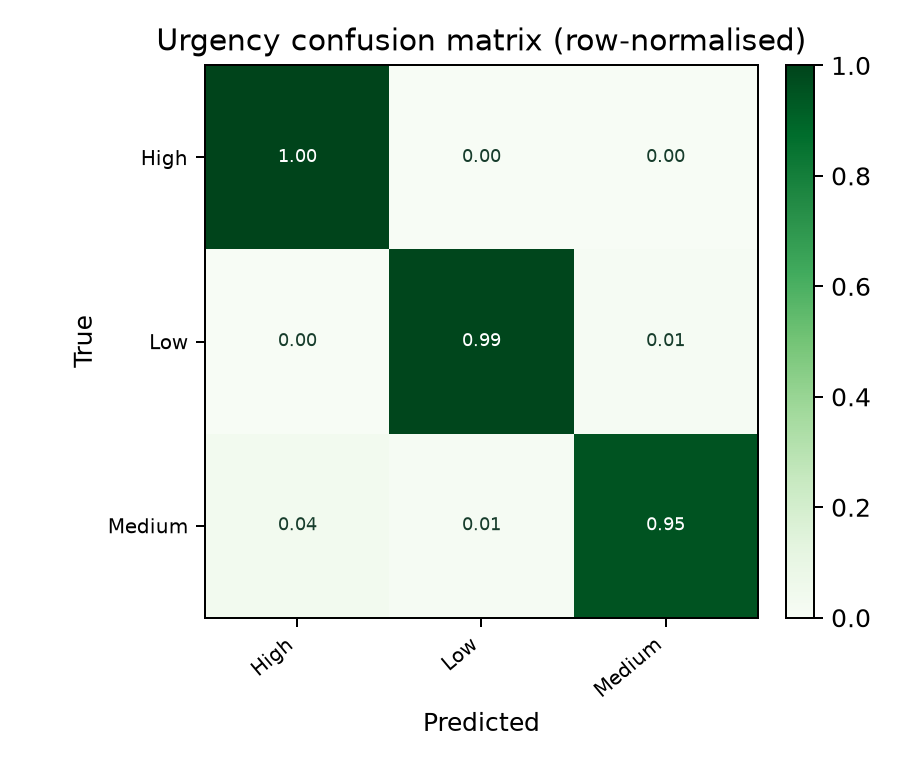

The table this chart was drawn from, first rows:
, High, Low, Medium
High, 315, 0, 0
Low, 0, 312, 3
Medium, 11, 4, 298
